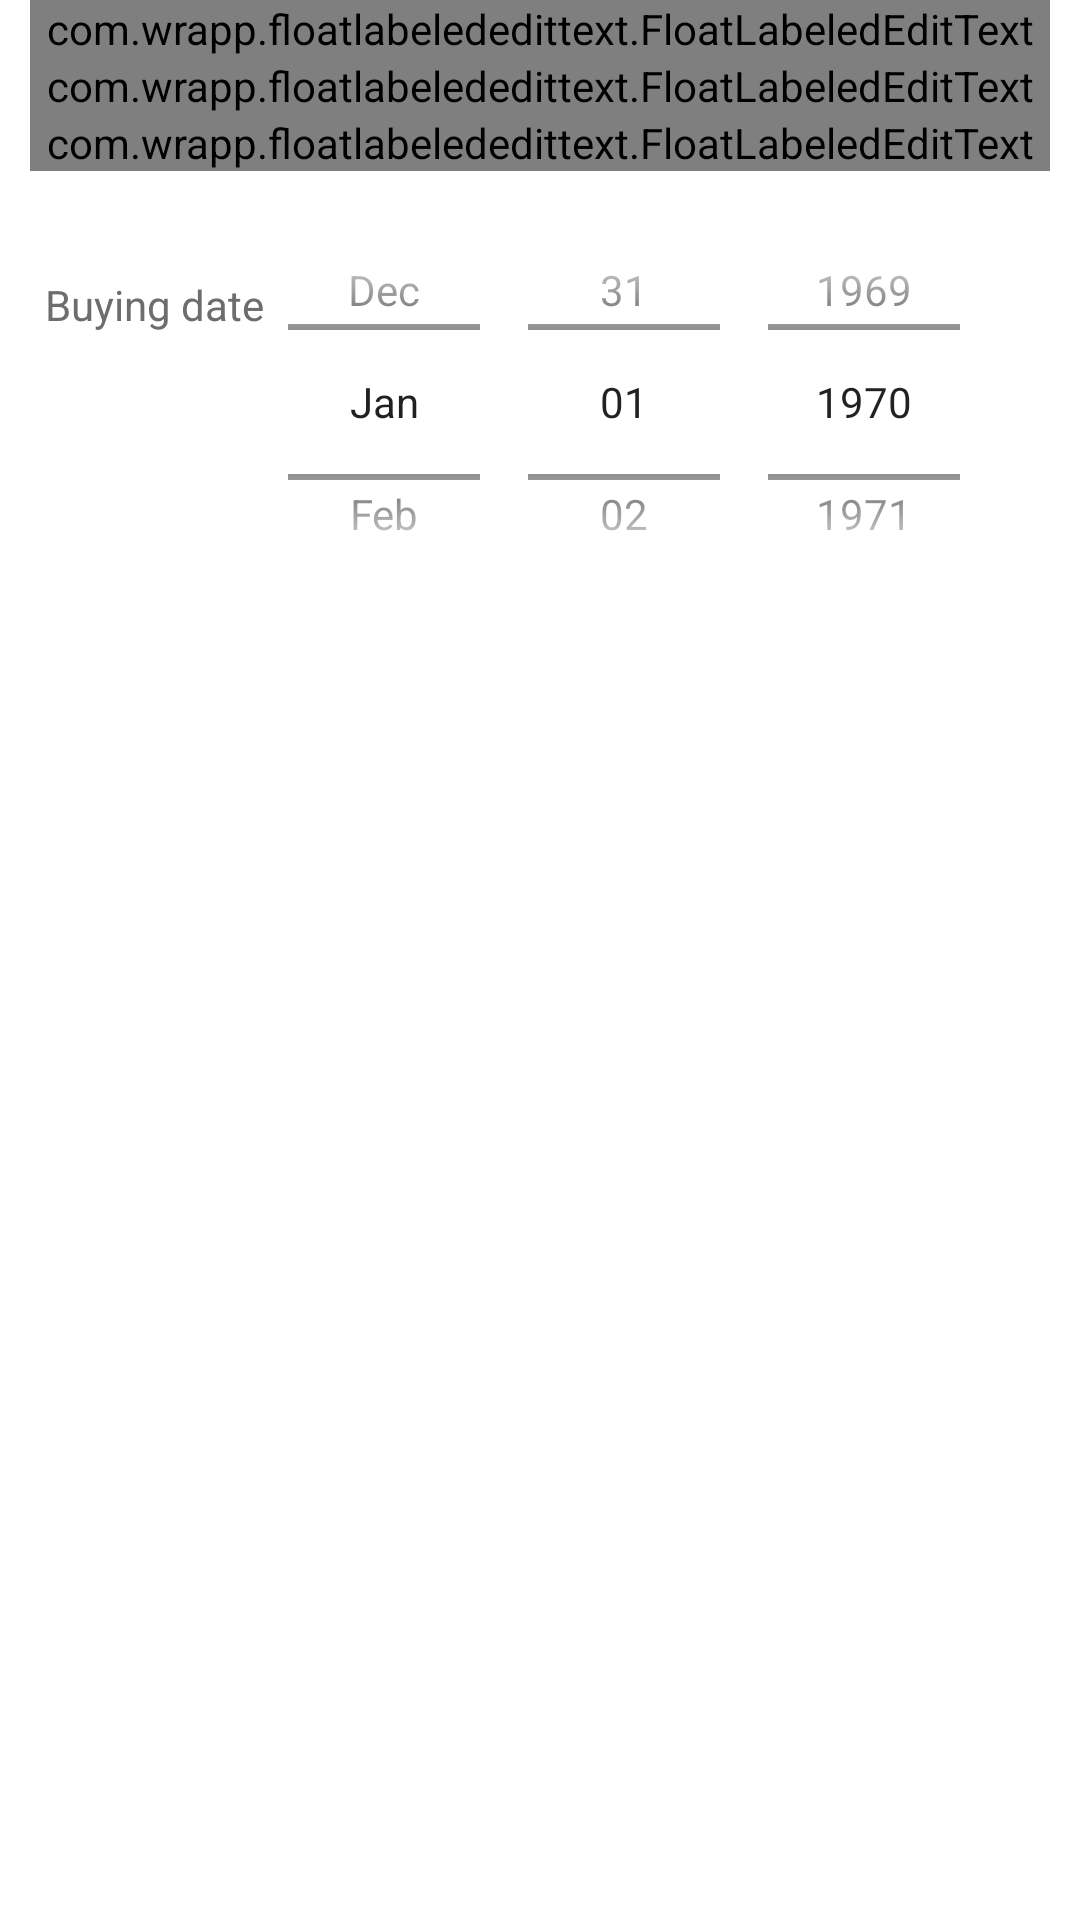

Write the Android layout XML for this screen, with the resource values it uses.
<!-- AndroidManifest.xml: fallback theme Theme.MaterialComponents.DayNight.NoActionBar -->
<!-- res/layout/add_car.xml -->
<?xml version="1.0" encoding="utf-8"?>
<ScrollView xmlns:android="http://schemas.android.com/apk/res/android"
    xmlns:float="http://schemas.android.com/apk/res-auto"
    android:layout_width="fill_parent"
    android:layout_height="fill_parent">

    <LinearLayout
        android:layout_width="fill_parent"
        android:layout_height="wrap_content"
        android:layout_marginLeft="10dp"
        android:layout_marginRight="10dp"
        android:orientation="vertical">

        <com.wrapp.floatlabelededittext.FloatLabeledEditText
            android:layout_width="match_parent"
            android:layout_height="wrap_content"
            float:fletPadding="5dp">

            <EditText
                android:id="@+id/carName"
                android:layout_width="match_parent"
                android:layout_height="wrap_content"
                android:hint="Car name" />
        </com.wrapp.floatlabelededittext.FloatLabeledEditText>

        <com.wrapp.floatlabelededittext.FloatLabeledEditText
            android:layout_width="match_parent"
            android:layout_height="wrap_content"
            float:fletPadding="5dp">

            <EditText
                android:id="@+id/brand"
                android:layout_width="match_parent"
                android:layout_height="wrap_content" />
        </com.wrapp.floatlabelededittext.FloatLabeledEditText>

        <com.wrapp.floatlabelededittext.FloatLabeledEditText
            android:layout_width="match_parent"
            android:layout_height="wrap_content"
            float:fletPadding="5dp">

            <EditText
                android:id="@+id/serialNumber"
                android:layout_width="match_parent"
                android:layout_height="wrap_content" />
        </com.wrapp.floatlabelededittext.FloatLabeledEditText>


        <LinearLayout
            android:layout_width="fill_parent"
            android:layout_height="fill_parent"
            android:layout_marginTop="5dp"
            android:orientation="horizontal">

            <TextView
                android:id="@+id/textView"
                android:layout_width="wrap_content"
                android:layout_height="wrap_content"
                android:layout_marginLeft="5dp"
                android:layout_marginTop="30dp"
                android:text="Buying date"
                android:textColor="#6d6d6d" />

            <DatePicker xmlns:android="http://schemas.android.com/apk/res/android"
                android:id="@+id/dialog_date_datePicker"
                android:layout_width="wrap_content"
                android:layout_height="144dp"
                android:calendarViewShown="false"
                android:datePickerMode="spinner" />

        </LinearLayout>
    </LinearLayout>
</ScrollView>
<!-- resources referenced by this layout -->
<resources>

</resources>
